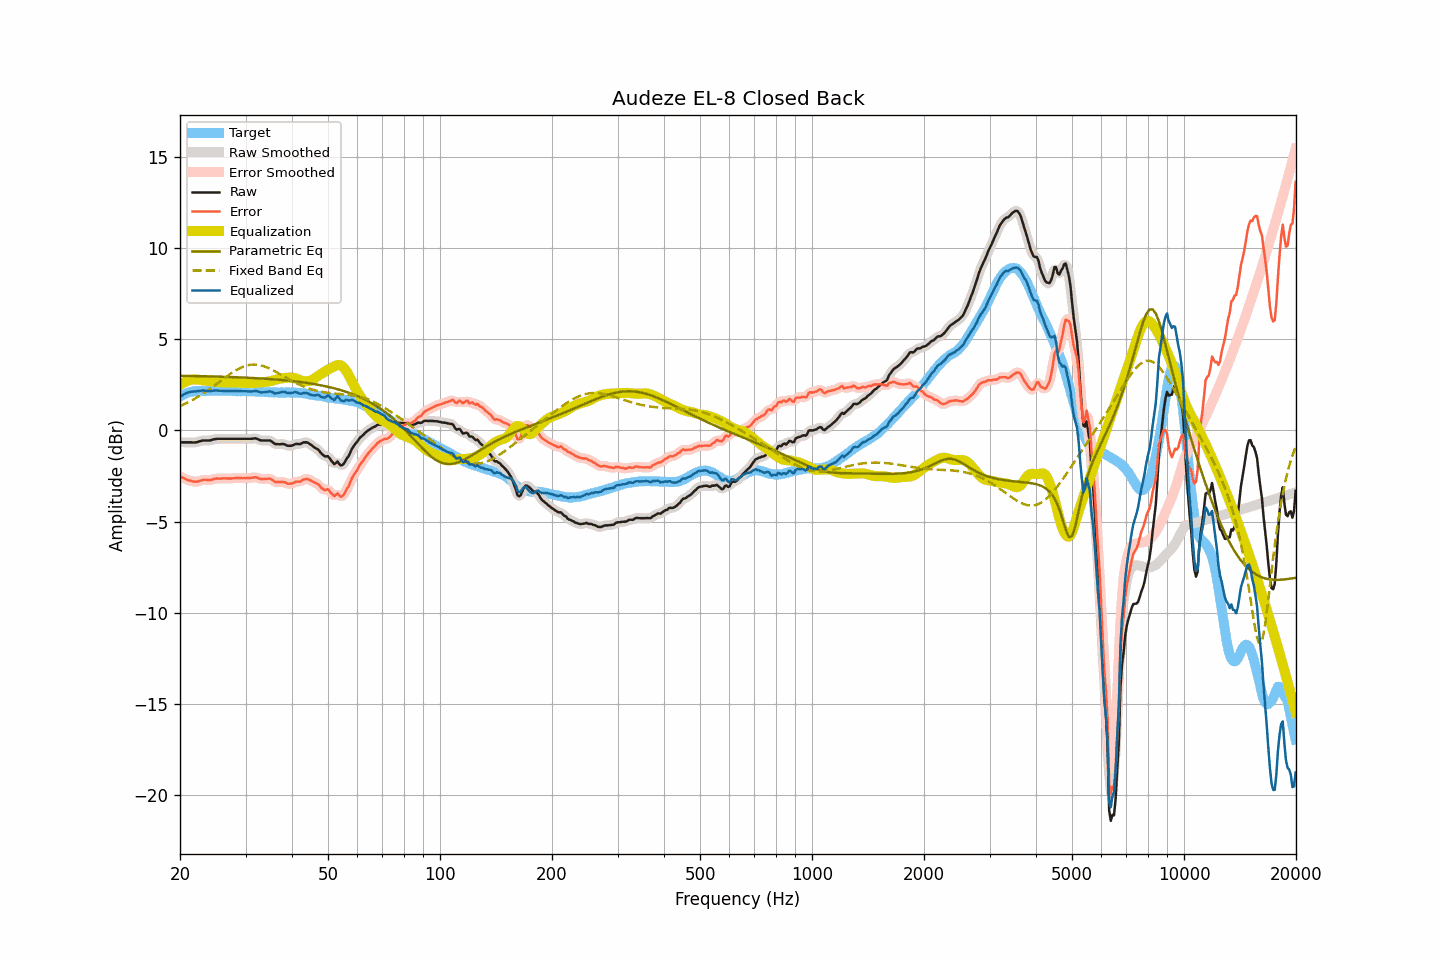

The table this chart was drawn from, first rows:
frequency, raw, smoothed, error, error_smoothed, equalization, parametric_eq, fixed_band_eq, equalized_raw, equalized_smoothed, target
20.00, -0.65, -0.65, -2.51, -2.51, 2.50, 2.99, 1.33, 1.84, 1.84, 1.86
20.20, -0.65, -0.65, -2.56, -2.56, 2.55, 2.99, 1.37, 1.90, 1.90, 1.91
20.40, -0.65, -0.65, -2.61, -2.60, 2.61, 2.99, 1.41, 1.96, 1.96, 1.96
20.61, -0.65, -0.65, -2.64, -2.65, 2.65, 2.99, 1.45, 2.00, 2.00, 1.98
20.81, -0.65, -0.65, -2.69, -2.69, 2.69, 2.99, 1.49, 2.04, 2.04, 2.04
21.02, -0.65, -0.65, -2.73, -2.72, 2.73, 2.99, 1.54, 2.08, 2.08, 2.07
21.23, -0.65, -0.65, -2.75, -2.75, 2.75, 2.99, 1.58, 2.10, 2.10, 2.09
21.44, -0.65, -0.66, -2.77, -2.77, 2.77, 2.98, 1.63, 2.12, 2.12, 2.11
21.66, -0.66, -0.66, -2.79, -2.79, 2.79, 2.98, 1.68, 2.13, 2.13, 2.13
21.87, -0.66, -0.66, -2.80, -2.81, 2.79, 2.98, 1.73, 2.13, 2.13, 2.14
22.09, -0.65, -0.65, -2.81, -2.81, 2.79, 2.98, 1.78, 2.14, 2.14, 2.16
22.31, -0.63, -0.63, -2.80, -2.80, 2.78, 2.98, 1.83, 2.15, 2.15, 2.17
22.54, -0.60, -0.60, -2.77, -2.77, 2.77, 2.97, 1.89, 2.17, 2.17, 2.17
22.76, -0.58, -0.58, -2.75, -2.75, 2.76, 2.97, 1.94, 2.18, 2.18, 2.17
22.99, -0.55, -0.56, -2.71, -2.72, 2.75, 2.97, 2.00, 2.19, 2.19, 2.16
23.22, -0.55, -0.55, -2.71, -2.71, 2.73, 2.97, 2.06, 2.18, 2.18, 2.16
23.45, -0.55, -0.55, -2.71, -2.71, 2.72, 2.97, 2.12, 2.17, 2.17, 2.16
23.69, -0.55, -0.55, -2.72, -2.72, 2.71, 2.96, 2.18, 2.16, 2.16, 2.17
23.92, -0.55, -0.55, -2.72, -2.72, 2.70, 2.96, 2.24, 2.15, 2.15, 2.17
24.16, -0.54, -0.54, -2.72, -2.71, 2.69, 2.96, 2.30, 2.15, 2.15, 2.18
24.40, -0.51, -0.52, -2.70, -2.69, 2.68, 2.96, 2.37, 2.17, 2.17, 2.18
24.65, -0.49, -0.49, -2.67, -2.67, 2.67, 2.96, 2.43, 2.18, 2.18, 2.17
24.89, -0.47, -0.47, -2.64, -2.65, 2.66, 2.95, 2.50, 2.19, 2.19, 2.17
25.14, -0.46, -0.46, -2.63, -2.64, 2.65, 2.95, 2.56, 2.19, 2.19, 2.17
25.39, -0.46, -0.46, -2.64, -2.64, 2.64, 2.95, 2.63, 2.18, 2.18, 2.18
25.65, -0.46, -0.46, -2.64, -2.64, 2.63, 2.95, 2.69, 2.17, 2.17, 2.18
25.91, -0.46, -0.46, -2.63, -2.63, 2.63, 2.94, 2.76, 2.17, 2.17, 2.17
26.16, -0.46, -0.46, -2.63, -2.63, 2.63, 2.94, 2.83, 2.17, 2.17, 2.17
26.43, -0.46, -0.46, -2.63, -2.63, 2.63, 2.94, 2.89, 2.17, 2.17, 2.17
26.69, -0.46, -0.46, -2.63, -2.63, 2.63, 2.93, 2.96, 2.17, 2.17, 2.16
26.96, -0.46, -0.46, -2.64, -2.63, 2.63, 2.93, 3.02, 2.17, 2.17, 2.17
27.23, -0.46, -0.46, -2.63, -2.63, 2.63, 2.93, 3.08, 2.17, 2.17, 2.17
27.50, -0.46, -0.46, -2.63, -2.63, 2.62, 2.92, 3.14, 2.16, 2.16, 2.17
27.77, -0.46, -0.46, -2.62, -2.62, 2.62, 2.92, 3.20, 2.16, 2.16, 2.16
28.05, -0.46, -0.46, -2.62, -2.62, 2.62, 2.92, 3.26, 2.16, 2.16, 2.16
28.33, -0.46, -0.46, -2.61, -2.61, 2.62, 2.91, 3.31, 2.16, 2.16, 2.15
28.62, -0.46, -0.46, -2.61, -2.61, 2.61, 2.91, 3.36, 2.15, 2.15, 2.15
28.90, -0.46, -0.46, -2.62, -2.61, 2.61, 2.91, 3.40, 2.15, 2.15, 2.15
29.19, -0.46, -0.46, -2.60, -2.61, 2.61, 2.90, 3.44, 2.15, 2.15, 2.14
29.48, -0.46, -0.46, -2.62, -2.61, 2.61, 2.90, 3.48, 2.15, 2.15, 2.16
29.78, -0.46, -0.46, -2.61, -2.61, 2.61, 2.90, 3.52, 2.15, 2.15, 2.15
30.08, -0.46, -0.46, -2.62, -2.61, 2.61, 2.89, 3.54, 2.15, 2.15, 2.16
30.38, -0.46, -0.46, -2.61, -2.61, 2.60, 2.89, 3.57, 2.14, 2.14, 2.14
30.68, -0.46, -0.46, -2.60, -2.61, 2.60, 2.88, 3.58, 2.13, 2.13, 2.14
30.99, -0.46, -0.46, -2.60, -2.60, 2.59, 2.88, 3.60, 2.13, 2.13, 2.14
31.30, -0.45, -0.45, -2.59, -2.59, 2.59, 2.87, 3.61, 2.14, 2.14, 2.14
31.61, -0.44, -0.44, -2.58, -2.57, 2.60, 2.87, 3.61, 2.15, 2.16, 2.14
31.93, -0.43, -0.44, -2.57, -2.57, 2.60, 2.87, 3.61, 2.17, 2.16, 2.13
32.24, -0.46, -0.47, -2.58, -2.59, 2.61, 2.86, 3.60, 2.15, 2.15, 2.12
32.57, -0.50, -0.50, -2.63, -2.63, 2.62, 2.85, 3.59, 2.12, 2.12, 2.13
32.89, -0.54, -0.53, -2.67, -2.65, 2.63, 2.85, 3.57, 2.09, 2.10, 2.13
33.22, -0.55, -0.55, -2.67, -2.67, 2.63, 2.84, 3.55, 2.08, 2.08, 2.11
33.55, -0.55, -0.55, -2.66, -2.66, 2.64, 2.84, 3.52, 2.09, 2.08, 2.11
33.89, -0.55, -0.55, -2.65, -2.66, 2.65, 2.83, 3.49, 2.10, 2.10, 2.10
34.23, -0.55, -0.55, -2.66, -2.65, 2.66, 2.83, 3.46, 2.11, 2.12, 2.10
34.57, -0.55, -0.55, -2.64, -2.64, 2.68, 2.82, 3.42, 2.13, 2.13, 2.09
34.92, -0.55, -0.56, -2.64, -2.65, 2.70, 2.81, 3.38, 2.15, 2.13, 2.09
35.27, -0.60, -0.61, -2.69, -2.69, 2.72, 2.81, 3.33, 2.12, 2.11, 2.09
35.62, -0.67, -0.67, -2.75, -2.75, 2.74, 2.80, 3.29, 2.07, 2.07, 2.08
35.97, -0.74, -0.72, -2.82, -2.80, 2.76, 2.79, 3.24, 2.02, 2.04, 2.08
... 635 more rows
